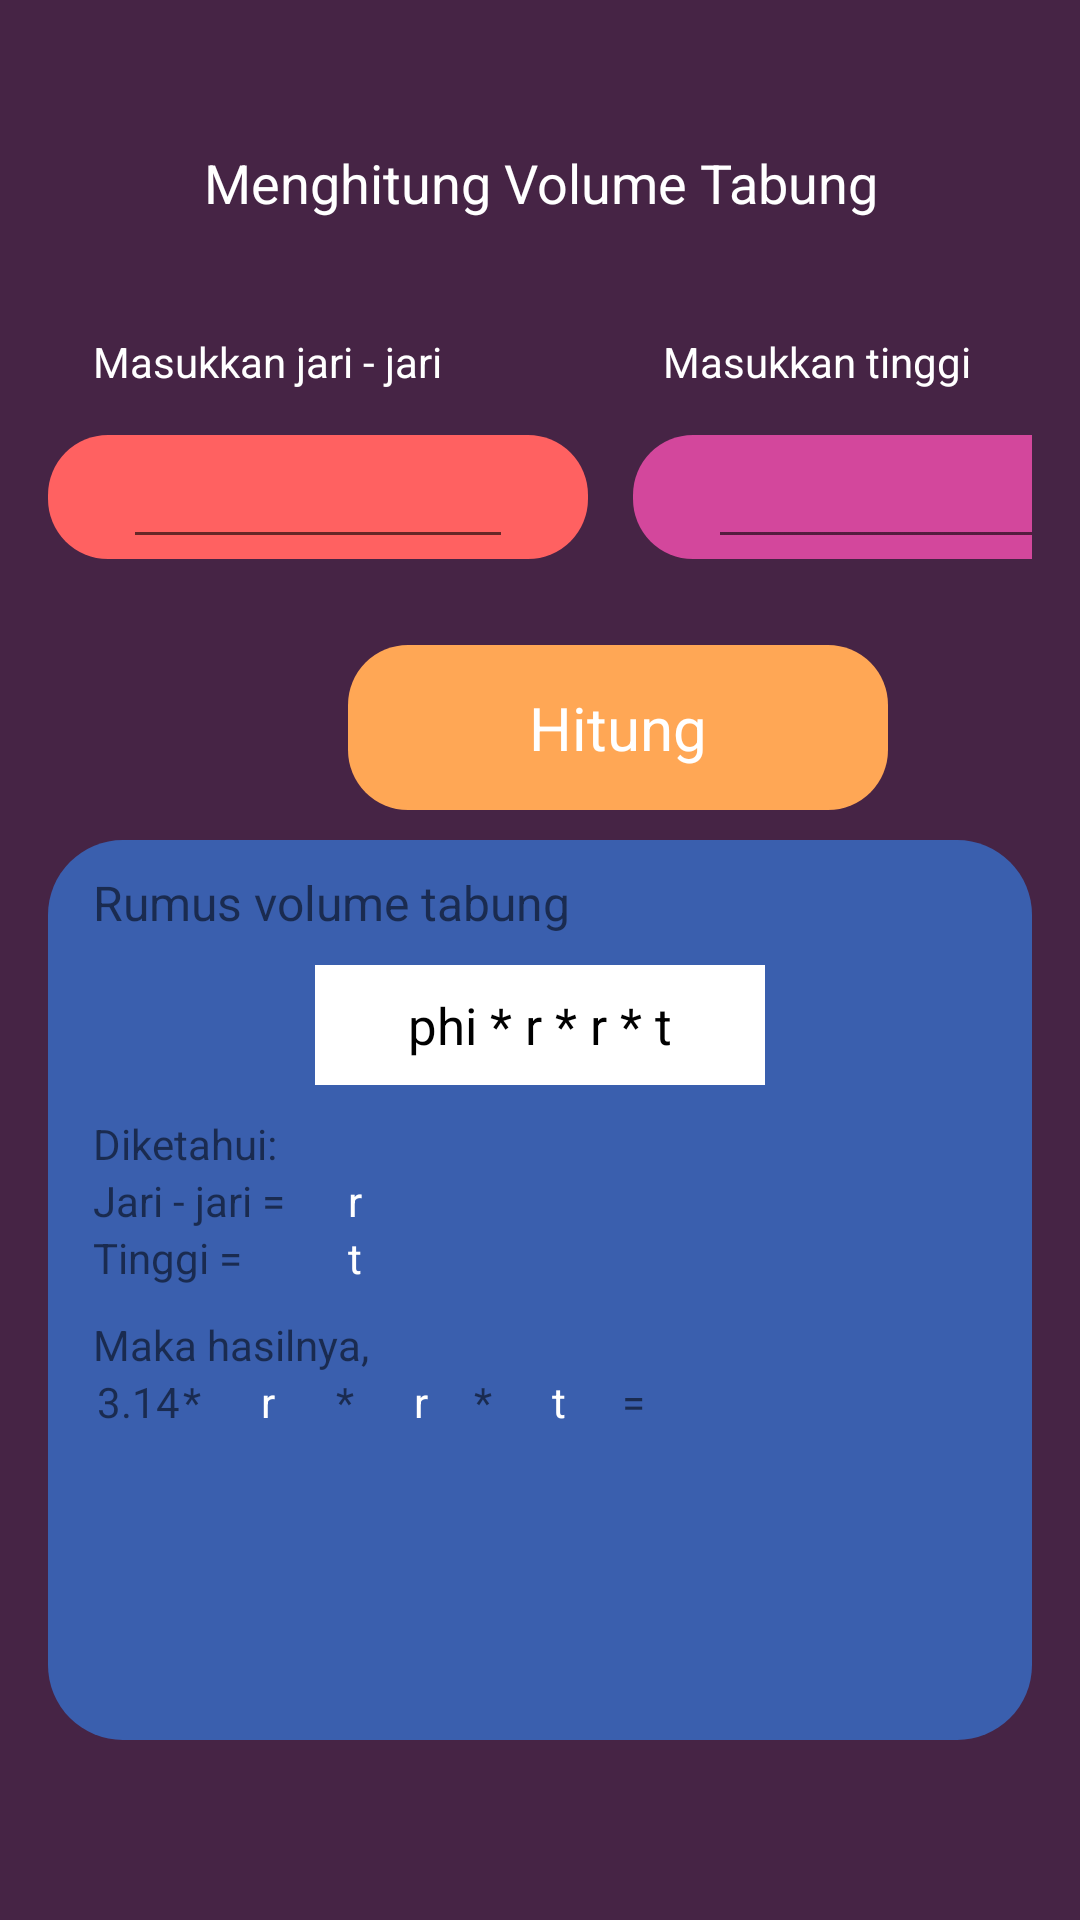

Android layout source for this screen:
<!-- AndroidManifest.xml: application theme Theme.MidTerm -->
<!-- res/layout/fragment_tabung.xml -->
<?xml version="1.0" encoding="utf-8"?>
<LinearLayout xmlns:android="http://schemas.android.com/apk/res/android"
    xmlns:tools="http://schemas.android.com/tools"
    android:layout_width="match_parent"
    android:layout_height="match_parent"
    android:paddingBottom="@dimen/activity_vertical_margin"
    android:paddingLeft="@dimen/activity_horizontal_margin"
    android:paddingRight="@dimen/activity_horizontal_margin"
    android:paddingTop="@dimen/activity_vertical_margin"
    android:orientation="vertical"
    android:padding="16dp"
    android:background="#462445"
    tools:context=".TabungFragment">

    <TextView
        android:layout_width="match_parent"
        android:layout_height="50dp"
        android:gravity="center"
        android:layout_marginTop="20dp"
        android:text="Menghitung Volume Tabung"
        android:textColor="@color/white"
        android:textSize="18dp"/>

    <LinearLayout
        android:layout_width="match_parent"
        android:layout_height="wrap_content"
        android:orientation="horizontal">
        <TextView
            android:layout_width="170dp"
            android:layout_height="wrap_content"
            android:layout_marginLeft="15dp"
            android:layout_marginTop="25dp"
            android:layout_marginBottom="5dp"
            android:text="Masukkan jari - jari "
            android:textColor="@color/white"/>
        <TextView
            android:layout_width="170dp"
            android:layout_height="wrap_content"
            android:layout_marginLeft="20dp"
            android:layout_marginTop="25dp"
            android:layout_marginBottom="5dp"
            android:text="Masukkan tinggi"
            android:textColor="@color/white"/>
    </LinearLayout>


    <LinearLayout
        android:layout_width="match_parent"
        android:layout_height="70dp"
        android:orientation="horizontal">
        <FrameLayout
            android:layout_width="180dp"
            android:layout_height="wrap_content"
            android:layout_marginTop="10dp"
            android:background="@drawable/shape3">

            <EditText
                android:id="@+id/edt1"
                android:layout_width="130dp"
                android:layout_height="wrap_content"
                android:layout_marginLeft="25dp"
                android:inputType="numberDecimal"
                android:lines="1"
                android:layout_marginBottom="@dimen/activity_vertical_margin"/>
        </FrameLayout>
        <FrameLayout
            android:layout_width="180dp"
            android:layout_height="wrap_content"
            android:layout_marginTop="10dp"
            android:layout_marginLeft="15dp"
            android:backgroundTint="#D3479C"
            android:background="@drawable/shape3">

            <EditText
                android:id="@+id/edt2"
                android:layout_width="130dp"
                android:layout_height="wrap_content"
                android:layout_marginLeft="25dp"
                android:inputType="numberDecimal"
                android:lines="1"
                android:layout_marginBottom="@dimen/activity_vertical_margin"/>
        </FrameLayout>
    </LinearLayout>

    <LinearLayout
        android:layout_width="match_parent"
        android:layout_height="wrap_content"
        android:layout_marginTop="10dp"
        android:orientation="horizontal">
        <FrameLayout
            android:layout_width="180dp"
            android:layout_height="wrap_content"
            android:layout_marginLeft="100dp">
            <ImageButton
                android:id="@+id/btn_calculate"
                android:gravity="center"
                android:layout_width="180dp"
                android:layout_height="55dp"
                android:layout_marginBottom="@dimen/activity_vertical_margin"
                android:backgroundTint="#ffa755"
                android:background="@drawable/shape3"
                android:text="CALCULATE"
                android:textStyle="bold"
                android:textSize="20dp"/>
            <TextView
                android:gravity="center"
                android:layout_width="180dp"
                android:layout_height="55dp"
                android:text="Hitung"
                android:textColor="@color/white"
                android:textSize="20dp"/>
        </FrameLayout>
    </LinearLayout>


    <LinearLayout
        android:layout_width="match_parent"
        android:layout_height="300dp"
        android:layout_gravity="center"
        android:layout_marginTop="10dp"
        android:background="@drawable/shape2"
        android:backgroundTint="#3a5fae"
        android:orientation="vertical">

        <TextView
            android:layout_width="match_parent"
            android:layout_height="wrap_content"
            android:layout_marginLeft="15dp"
            android:layout_marginTop="10dp"
            android:text="Rumus volume tabung"
            android:textSize="16dp" />

        <LinearLayout
            android:layout_width="150dp"
            android:layout_height="40dp"
            android:layout_gravity="center"
            android:layout_marginTop="10dp"
            android:background="@drawable/shape"
            android:backgroundTint="@color/white"
            android:orientation="vertical">

            <TextView
                android:layout_width="150dp"
                android:layout_height="40dp"
                android:gravity="center"
                android:text="phi * r * r * t"
                android:textColor="@color/black"
                android:textSize="17dp" />
        </LinearLayout>

        <TextView
            android:layout_width="match_parent"
            android:layout_height="wrap_content"
            android:layout_marginLeft="15dp"
            android:layout_marginTop="10dp"
            android:text="Diketahui:" />

        <LinearLayout
            android:layout_width="match_parent"
            android:layout_height="wrap_content"
            android:layout_marginLeft="15dp"
            android:orientation="horizontal">

            <TextView
                android:layout_width="80dp"
                android:layout_height="wrap_content"
                android:text="Jari - jari = " />

            <TextView
                android:id="@+id/diket1"
                android:layout_width="45dp"
                android:layout_height="wrap_content"
                android:layout_marginLeft="5dp"
                android:gravity="start"
                android:text="r"
                android:textColor="@color/white" />
        </LinearLayout>

        <LinearLayout
            android:layout_width="match_parent"
            android:layout_height="wrap_content"
            android:layout_marginLeft="15dp"
            android:orientation="horizontal">

            <TextView
                android:layout_width="80dp"
                android:layout_height="wrap_content"
                android:text="Tinggi = " />

            <TextView
                android:id="@+id/diket2"
                android:layout_width="45dp"
                android:layout_height="wrap_content"
                android:layout_marginLeft="5dp"
                android:gravity="start"
                android:text="t"
                android:textColor="@color/white" />
        </LinearLayout>

        <TextView
            android:layout_width="match_parent"
            android:layout_height="wrap_content"
            android:layout_marginLeft="15dp"
            android:layout_marginTop="10dp"
            android:text="Maka hasilnya," />

        <LinearLayout
            android:layout_width="match_parent"
            android:layout_height="wrap_content"
            android:layout_marginLeft="15dp"
            android:orientation="horizontal">

            <TextView
                android:layout_width="30dp"
                android:layout_height="wrap_content"
                android:gravity="center"
                android:text="3.14" />
            <TextView
                android:layout_width="wrap_content"
                android:layout_height="wrap_content"
                android:gravity="center"
                android:text="*" />

            <TextView
                android:id="@+id/input1"
                android:layout_width="45dp"
                android:layout_height="wrap_content"
                android:gravity="center"
                android:text="r"
                android:textColor="@color/white" />

            <TextView
                android:layout_width="wrap_content"
                android:layout_height="wrap_content"
                android:gravity="center"
                android:text="*" />

            <TextView
                android:id="@+id/input2"
                android:layout_width="35dp"
                android:layout_height="wrap_content"
                android:layout_marginLeft="5dp"
                android:gravity="center"
                android:text="r"
                android:textColor="@color/white" />

            <TextView
                android:layout_width="wrap_content"
                android:layout_height="wrap_content"
                android:gravity="center"
                android:text="*" />

            <TextView
                android:id="@+id/input3"
                android:layout_width="35dp"
                android:layout_height="wrap_content"
                android:layout_marginLeft="5dp"
                android:gravity="center"
                android:text="t"
                android:textColor="@color/white" />

            <TextView
                android:layout_width="wrap_content"
                android:layout_height="wrap_content"
                android:text=" =" />
        </LinearLayout>

        <TextView
            android:id="@+id/tv_result"
            android:layout_width="match_parent"
            android:layout_height="wrap_content"
            android:layout_marginBottom="@dimen/activity_vertical_margin"
            android:gravity="center"
            android:textColor="@color/white"
            android:textSize="50sp" />
    </LinearLayout>
</LinearLayout>
<!-- resources referenced by this layout -->
<resources>
  <color name="black">#FF000000</color>
  <color name="white">#FFFFFFFF</color>
  <!-- drawable shape (drawable) -->
  <?xml version="1.0" encoding="utf-8"?>
  <selector xmlns:android="http://schemas.android.com/apk/res/android">
      <item>
          <shape xmlns:android="http://schemas.android.com/apk/res/android" android:shape="rectangle">
              <solid android:color="#ff6161" />
          </shape>
      </item>
  </selector>
  <!-- drawable shape2 (drawable) -->
  <?xml version="1.0" encoding="utf-8"?>
  <selector xmlns:android="http://schemas.android.com/apk/res/android">
      <item>
          <shape xmlns:android="http://schemas.android.com/apk/res/android" android:shape="rectangle">
              <solid android:color="#ff6161" />
              <corners android:radius="25dp" />
          </shape>
      </item>
  </selector>
  <!-- drawable shape3 (drawable) -->
  <?xml version="1.0" encoding="utf-8"?>
  <selector xmlns:android="http://schemas.android.com/apk/res/android">
      <item>
          <shape xmlns:android="http://schemas.android.com/apk/res/android" android:shape="rectangle">
              <solid android:color="#ff6161" />
              <corners android:radius="20dp" />
          </shape>
      </item>
  </selector>
  <style name="Theme.MidTerm" parent="Theme.MaterialComponents.DayNight.DarkActionBar">
          
          <item name="colorPrimary">#ffa755</item>
          <item name="colorPrimaryVariant">#462445</item>
          <item name="colorOnPrimary">@color/white</item>
          
          <item name="colorSecondary">@color/teal_200</item>
          <item name="colorSecondaryVariant">@color/teal_700</item>
          <item name="colorOnSecondary">@color/black</item>
          
          <item name="android:statusBarColor" tools:targetApi="l">?attr/colorPrimaryVariant</item>
          
      </style>
  <color name="teal_200">#FF03DAC5</color>
  <color name="teal_700">#FF018786</color>
</resources>
